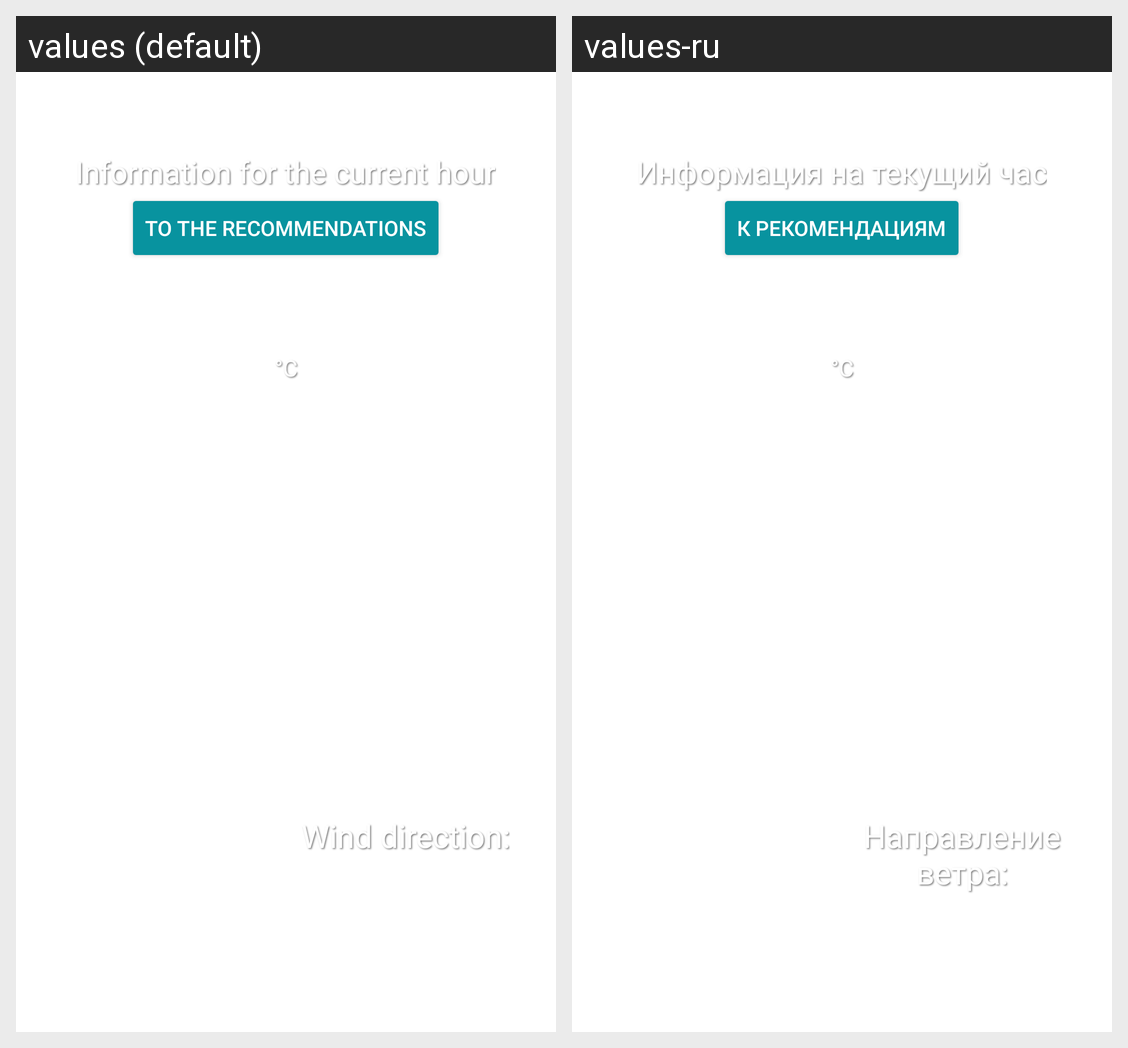

This grid shows one Android layout under two languages. Give, for every string resource on the screen, its name, the default text and each shown locale's text.
Android screen res/layout/activity_destination.xml rendered under 2 locales, left to right: values (default), values-ru. Device: Nexus 5 (rendered at 1080×1920; each locale shown at half size, 540×960, under a caption strip naming it); theme Theme.W1.
Strings drawn on this screen, with the default value and each locale's value (text and hints the layout hard-codes, and strings that could not be matched under every locale, appear in the picture but are not listed):

infoForHour
  values: Information for the current hour
  values-ru: Информация на текущий час

toRec
  values: to the recommendations
  values-ru: к рекомендациям

winddirection_10m_not_text
  values: Wind direction:
      
  values-ru: Направление ветра:
